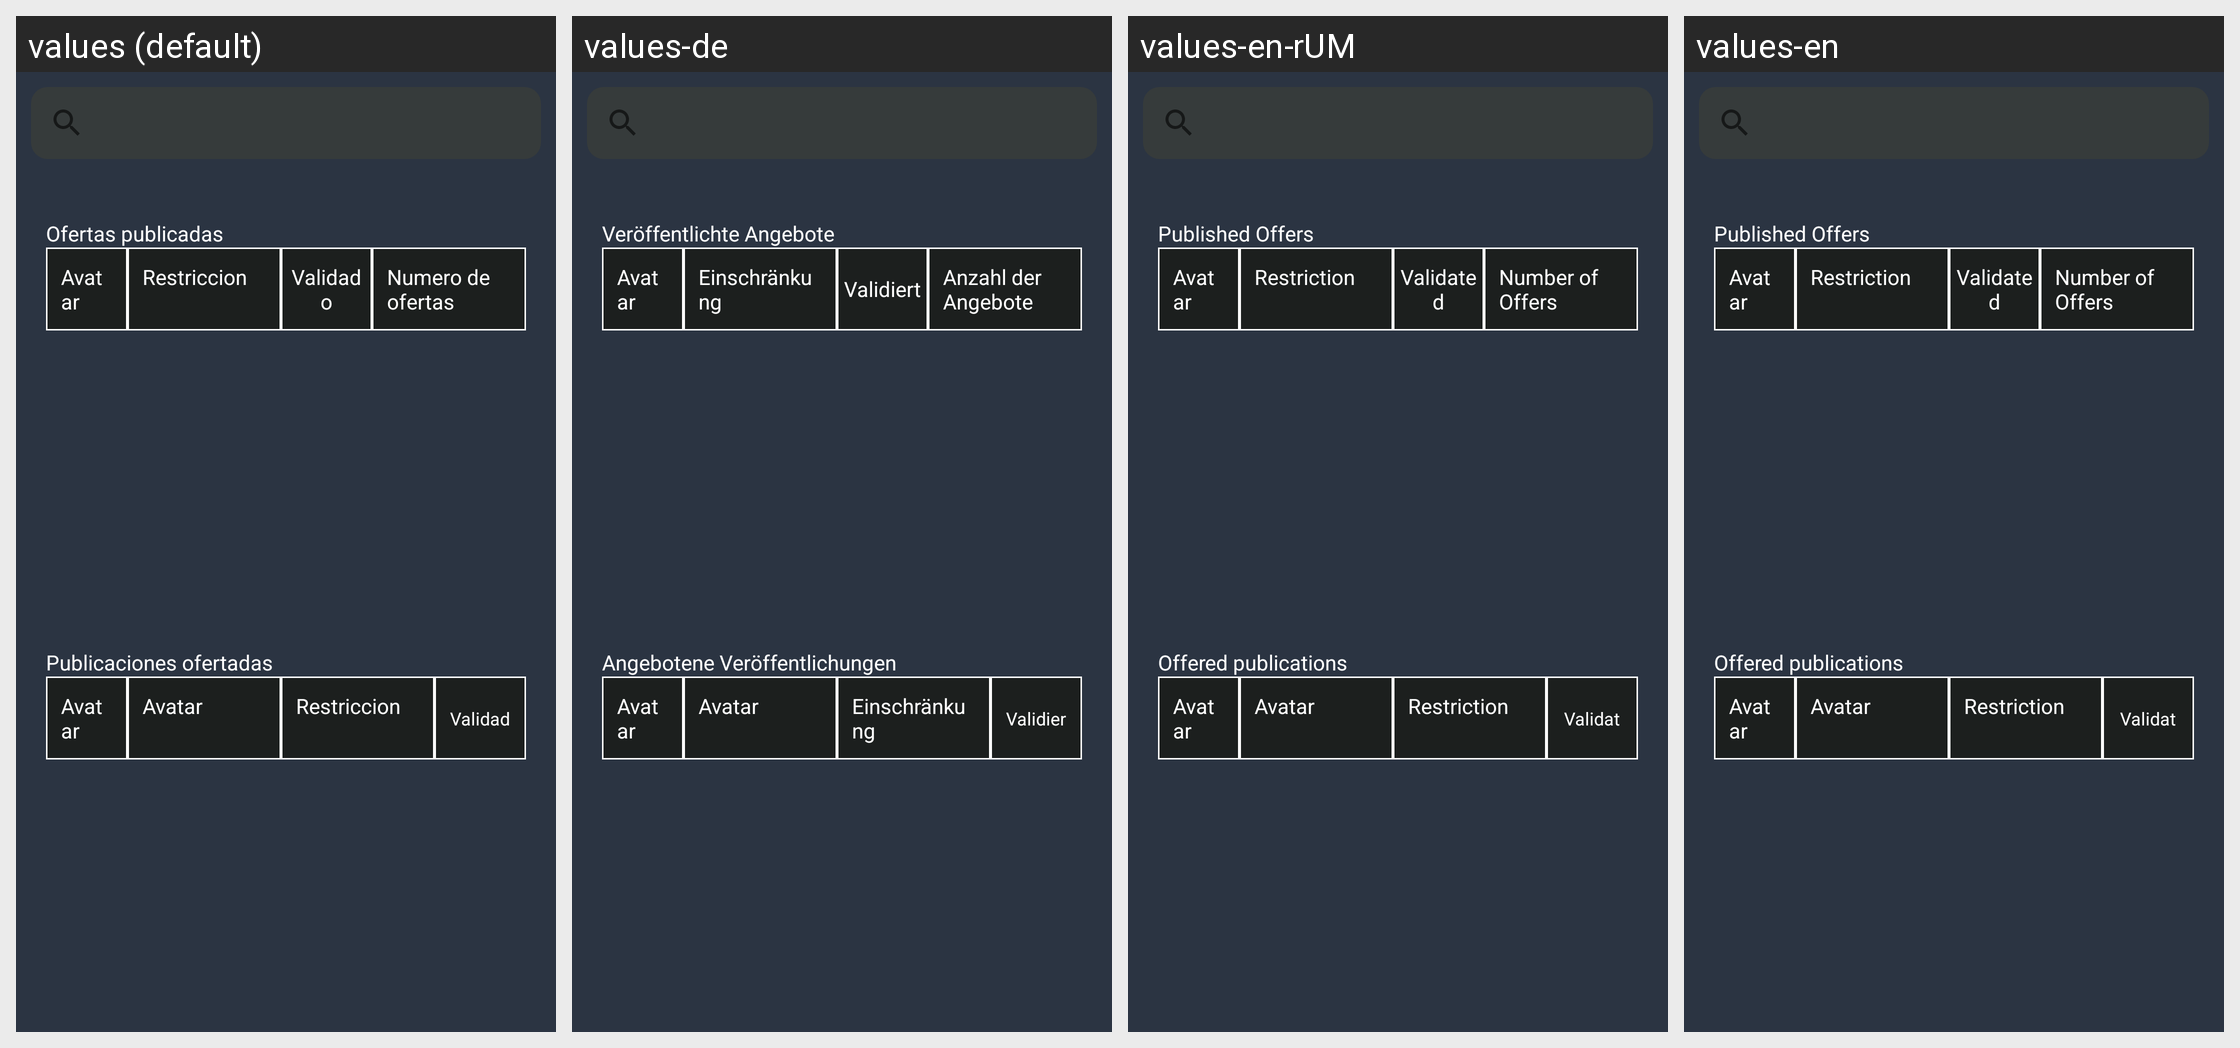

Here is an Android app screen in its default locale and in the app's own translations. Write out the translated-string differences for the strings that appear on this screen.
Android screen res/layout/fragment_trade_history.xml rendered under 4 locales, left to right: values (default), values-de, values-en-rUM, values-en. Device: Nexus 5 (rendered at 1080×1920; each locale shown at half size, 540×960, under a caption strip naming it); theme Theme.CompletionistGuild.
Strings drawn on this screen, with the default value and each locale's value (text and hints the layout hard-codes, and strings that could not be matched under every locale, appear in the picture but are not listed):

ofertas_publicadas
  values: Ofertas publicadas
  values-de: Veröffentlichte Angebote
  values-en-rUM: Published Offers
  values-en: Published Offers

avatar
  values: Avatar
  values-de: Avatar
  values-en-rUM: Avatar
  values-en: Avatar

restriccion
  values: Restriccion
  values-de: Einschränkung
  values-en-rUM: Restriction
  values-en: Restriction

validado
  values: Validado
  values-de: Validiert
  values-en-rUM: Validated
  values-en: Validated

numero_de_ofertas
  values: Numero de ofertas
  values-de: Anzahl der Angebote
  values-en-rUM: Number of Offers
  values-en: Number of Offers

publicaciones_ofertadas
  values: Publicaciones ofertadas
  values-de: Angebotene Veröffentlichungen
  values-en-rUM: Offered publications
  values-en: Offered publications
